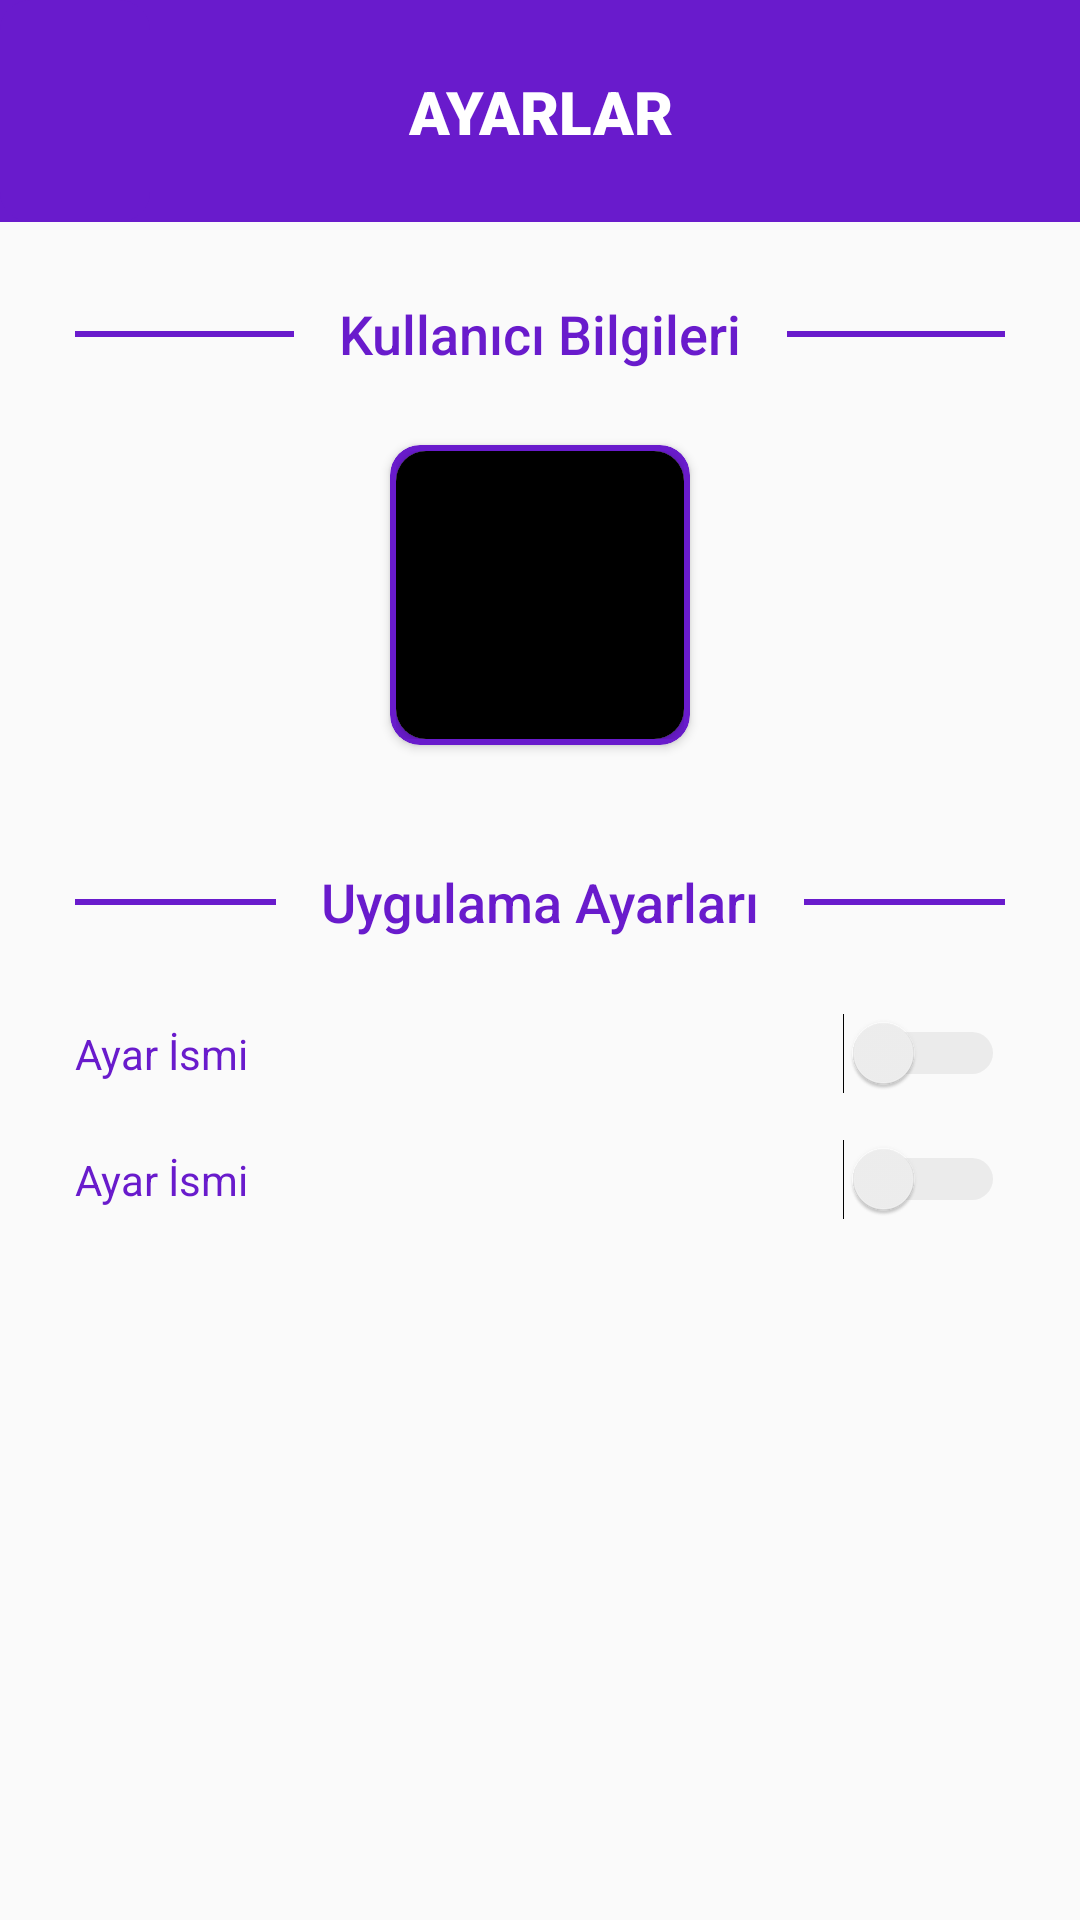

Produce the Android XML layout that renders to this screen, including the resource entries it uses.
<!-- AndroidManifest.xml: application theme Theme.Derslet -->
<!-- res/layout/activity_ogretmen_ayarlar.xml -->
<?xml version="1.0" encoding="utf-8"?>
<androidx.constraintlayout.widget.ConstraintLayout xmlns:android="http://schemas.android.com/apk/res/android"
    xmlns:app="http://schemas.android.com/apk/res-auto"
    xmlns:tools="http://schemas.android.com/tools"
    android:layout_width="match_parent"
    android:layout_height="match_parent"
    tools:context=".OgretmenAyarlar">

    <androidx.appcompat.widget.Toolbar
        android:id="@+id/ustbar_bg"
        android:layout_width="match_parent"
        android:layout_height="74dp"
        android:background="?attr/colorPrimary"
        android:minHeight="?attr/actionBarSize"
        android:theme="?attr/actionBarTheme"
        app:layout_constraintEnd_toEndOf="parent"
        app:layout_constraintStart_toStartOf="parent"
        app:layout_constraintTop_toTopOf="parent" />

    <TextView
        android:id="@+id/baslik"
        android:layout_width="0dp"
        android:layout_height="wrap_content"
        android:layout_marginStart="50dp"
        android:layout_marginEnd="50dp"
        android:fontFamily="sans-serif-black"
        android:text="AYARLAR"
        android:textAlignment="center"
        android:textColor="@color/beyaz"
        android:textSize="20sp"
        app:layout_constraintBottom_toBottomOf="@+id/ustbar_bg"
        app:layout_constraintEnd_toEndOf="@+id/ustbar_bg"
        app:layout_constraintStart_toStartOf="@id/ustbar_bg"
        app:layout_constraintTop_toTopOf="@+id/ustbar_bg" />

    <ImageButton
        android:id="@+id/geri_buton"
        android:layout_width="0dp"
        android:layout_height="0dp"
        android:background="@drawable/buton_anarenk"
        app:layout_constraintBottom_toBottomOf="@+id/ustbar_bg"
        app:layout_constraintEnd_toStartOf="@+id/baslik"
        app:layout_constraintStart_toStartOf="@id/ustbar_bg"
        app:layout_constraintTop_toTopOf="@+id/ustbar_bg"
        app:srcCompat="@drawable/ic_baseline_arrow_back_ios_new_33" />

    <ScrollView
        android:layout_width="0dp"
        android:layout_height="0dp"
        app:layout_constraintBottom_toBottomOf="parent"
        app:layout_constraintEnd_toEndOf="parent"
        app:layout_constraintHorizontal_bias="0.0"
        app:layout_constraintStart_toStartOf="parent"
        app:layout_constraintTop_toBottomOf="@+id/ustbar_bg"
        app:layout_constraintVertical_bias="0.0">

        <androidx.constraintlayout.widget.ConstraintLayout
            android:layout_width="match_parent"
            android:layout_height="wrap_content">

            <View
                android:id="@+id/kb_yatay_cizgi_sol"
                android:layout_width="0dp"
                android:layout_height="2dp"
                android:layout_marginStart="25dp"
                android:layout_marginEnd="15dp"
                android:background="@color/anaRenk"
                app:layout_constraintBottom_toBottomOf="@+id/kullanici_bilgileri_baslik"
                app:layout_constraintEnd_toStartOf="@+id/kullanici_bilgileri_baslik"
                app:layout_constraintStart_toStartOf="parent"
                app:layout_constraintTop_toTopOf="@+id/kullanici_bilgileri_baslik" />

            <TextView
                android:id="@+id/kullanici_bilgileri_baslik"
                android:layout_width="wrap_content"
                android:layout_height="wrap_content"
                android:layout_marginTop="25dp"
                android:fontFamily="sans-serif-medium"
                android:text="Kullanıcı Bilgileri"
                android:textColor="@color/anaRenk"
                android:textSize="18sp"
                app:layout_constraintEnd_toEndOf="parent"
                app:layout_constraintStart_toStartOf="parent"
                app:layout_constraintTop_toTopOf="parent" />

            <View
                android:id="@+id/kb_yatay_cizgi_sag"
                android:layout_width="0dp"
                android:layout_height="2dp"
                android:layout_marginStart="15dp"
                android:layout_marginEnd="25dp"
                android:background="@color/anaRenk"
                app:layout_constraintBottom_toBottomOf="@+id/kullanici_bilgileri_baslik"
                app:layout_constraintEnd_toEndOf="parent"
                app:layout_constraintHorizontal_bias="1.0"
                app:layout_constraintStart_toEndOf="@+id/kullanici_bilgileri_baslik"
                app:layout_constraintTop_toTopOf="@+id/kullanici_bilgileri_baslik" />

            <androidx.cardview.widget.CardView
                android:id="@+id/cardView"
                android:layout_width="100dp"
                android:layout_height="100dp"
                android:layout_marginTop="25dp"
                android:backgroundTint="@color/anaRenk"
                app:cardCornerRadius="10dp"
                app:contentPadding="2dp"
                app:layout_constraintEnd_toEndOf="parent"
                app:layout_constraintStart_toStartOf="parent"
                app:layout_constraintTop_toBottomOf="@+id/kullanici_bilgileri_baslik">

                <androidx.cardview.widget.CardView
                    android:layout_width="match_parent"
                    android:layout_height="match_parent"
                    app:cardCornerRadius="10dp">

                    <ImageView
                        android:id="@+id/profil"
                        android:layout_width="match_parent"
                        android:layout_height="match_parent"
                        android:background="@color/siyah"
                        app:srcCompat="@drawable/ic_baseline_person_24" />
                </androidx.cardview.widget.CardView>
            </androidx.cardview.widget.CardView>

            <View
                android:id="@+id/uygulama_ayarlari_yatay_cizgi_sol"
                android:layout_width="0dp"
                android:layout_height="2dp"
                android:layout_marginStart="25dp"
                android:layout_marginEnd="15dp"
                android:background="@color/anaRenk"
                app:layout_constraintBottom_toBottomOf="@+id/uygulama_ayarlari_baslik"
                app:layout_constraintEnd_toStartOf="@+id/uygulama_ayarlari_baslik"
                app:layout_constraintStart_toStartOf="parent"
                app:layout_constraintTop_toTopOf="@+id/uygulama_ayarlari_baslik" />

            <TextView
                android:id="@+id/uygulama_ayarlari_baslik"
                android:layout_width="wrap_content"
                android:layout_height="wrap_content"
                android:layout_marginTop="40dp"
                android:fontFamily="sans-serif-medium"
                android:text="Uygulama Ayarları"
                android:textColor="@color/anaRenk"
                android:textSize="18sp"
                app:layout_constraintEnd_toEndOf="parent"
                app:layout_constraintStart_toStartOf="parent"
                app:layout_constraintTop_toBottomOf="@+id/cardView" />

            <View
                android:id="@+id/uygulama_ayarlari_yatay_cizgi_sag"
                android:layout_width="0dp"
                android:layout_height="2dp"
                android:layout_marginStart="15dp"
                android:layout_marginEnd="25dp"
                android:background="@color/anaRenk"
                app:layout_constraintBottom_toBottomOf="@+id/uygulama_ayarlari_baslik"
                app:layout_constraintEnd_toEndOf="parent"
                app:layout_constraintStart_toEndOf="@+id/uygulama_ayarlari_baslik"
                app:layout_constraintTop_toTopOf="@+id/uygulama_ayarlari_baslik" />

            <Switch
                android:id="@+id/ayar0"
                android:layout_width="0dp"
                android:layout_height="wrap_content"
                android:layout_marginStart="25dp"
                android:layout_marginTop="25dp"
                android:layout_marginEnd="25dp"
                android:fontFamily="sans-serif"
                android:foregroundTint="@color/anaRenk"
                android:text="Ayar İsmi"
                android:textAlignment="inherit"
                android:textColor="@color/anaRenk"
                android:textSize="14sp"
                android:theme="@style/Switch"
                app:layout_constraintEnd_toEndOf="parent"
                app:layout_constraintHorizontal_bias="1.0"
                app:layout_constraintStart_toStartOf="parent"
                app:layout_constraintTop_toBottomOf="@+id/uygulama_ayarlari_baslik" />

            <Switch
                android:id="@+id/ayar1"
                android:layout_width="0dp"
                android:layout_height="wrap_content"
                android:layout_marginStart="25dp"
                android:layout_marginTop="15dp"
                android:layout_marginEnd="25dp"
                android:layout_marginBottom="25dp"
                android:fontFamily="sans-serif"
                android:foregroundTint="@color/anaRenk"
                android:text="Ayar İsmi"
                android:textAlignment="inherit"
                android:textColor="@color/anaRenk"
                android:textSize="14sp"
                android:theme="@style/Switch"
                app:layout_constraintBottom_toBottomOf="parent"
                app:layout_constraintEnd_toEndOf="parent"
                app:layout_constraintHorizontal_bias="1.0"
                app:layout_constraintStart_toStartOf="parent"
                app:layout_constraintTop_toBottomOf="@+id/ayar0" />

        </androidx.constraintlayout.widget.ConstraintLayout>
    </ScrollView>

</androidx.constraintlayout.widget.ConstraintLayout>
<!-- resources referenced by this layout -->
<resources>
  <color name="anaRenk">#691BCC</color>
  <color name="beyaz">#FFFFFF</color>
  <color name="siyah">#000000</color>
  <!-- drawable buton_anarenk (drawable) -->
  <?xml version="1.0" encoding="utf-8"?>
  <ripple xmlns:android="http://schemas.android.com/apk/res/android"
      android:color="@color/koyuAnaRenk">
      <item>
          <shape android:shape="rectangle">
              <solid android:color="@color/anaRenk" />
              <corners android:radius="10dp" />
          </shape>
      </item>
  </ripple>
  <style name="Switch" parent="Theme.AppCompat.Light">
          
          <item name="colorControlActivated">@color/anaRenk</item>
  
          
          <item name="colorSwitchThumbNormal">#f1f1f1</item>
  
          
          <item name="android:colorForeground">#42221f1f</item>
      </style>
  <style name="Theme.Derslet" parent="Theme.MaterialComponents.Light.NoActionBar.Bridge">
          
          <item name="colorPrimary">@color/anaRenk</item>
          <item name="colorPrimaryVariant">@color/ustBar</item>
          <item name="colorOnPrimary">@color/white</item>
          
          <item name="colorSecondary">@color/teal_200</item>
          <item name="colorSecondaryVariant">@color/teal_700</item>
          <item name="colorOnSecondary">@color/black</item>
          
          <item name="android:statusBarColor" tools:targetApi="l">?attr/colorPrimaryVariant</item>
          
      </style>
  <color name="koyuAnaRenk">#4E1695</color>
  <color name="ustBar">#191919</color>
  <color name="white">#FFFFFFFF</color>
  <color name="teal_200">#FF03DAC5</color>
  <color name="teal_700">#FF018786</color>
  <color name="black">#FF000000</color>
</resources>
